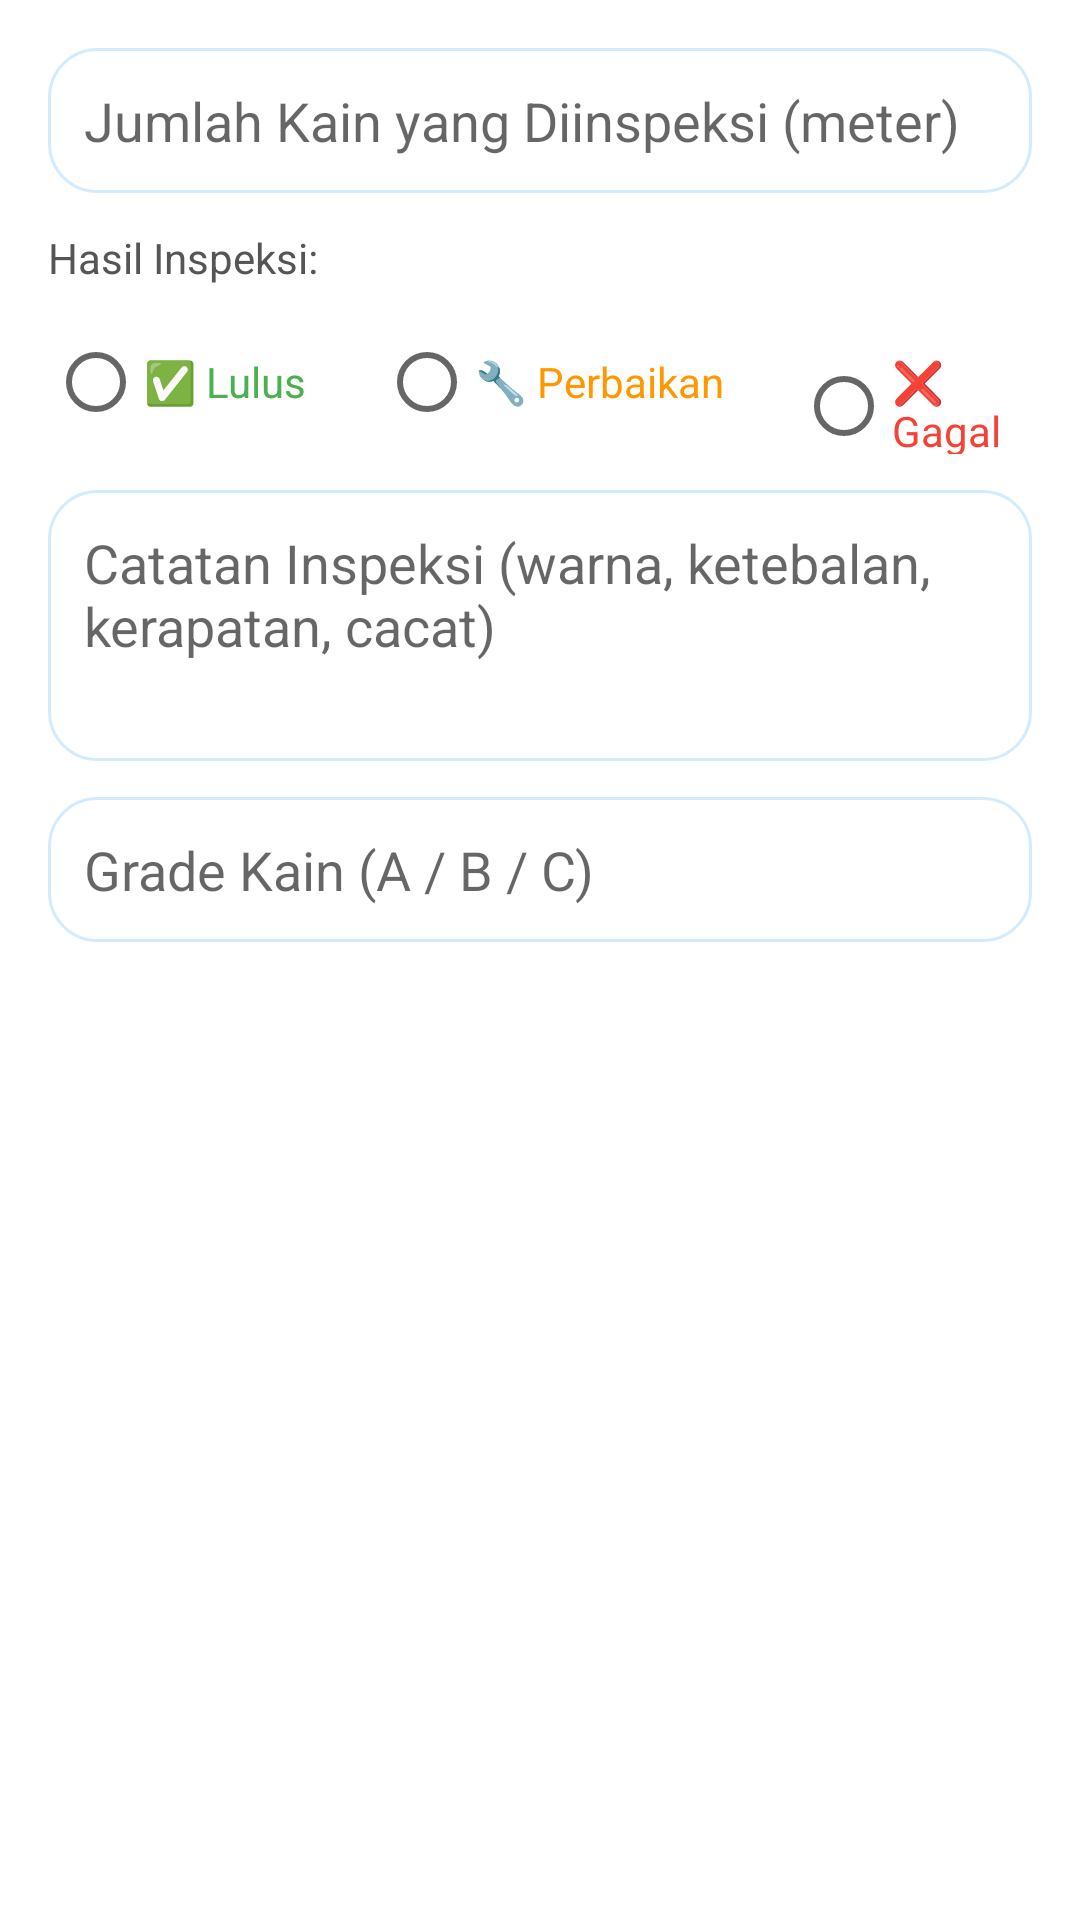

This screen was rendered from an Android layout file. Write that file and the resources it references.
<!-- AndroidManifest.xml: application theme Theme.TIASA -->
<!-- res/layout/dialog_inspection.xml -->
<?xml version="1.0" encoding="utf-8"?>
<LinearLayout xmlns:android="http://schemas.android.com/apk/res/android"
    android:layout_width="match_parent"
    android:layout_height="wrap_content"
    android:orientation="vertical"
    android:padding="16dp">

    <EditText
        android:id="@+id/etInspectQuantity"
        android:layout_width="match_parent"
        android:layout_height="wrap_content"
        android:hint="Jumlah Kain yang Diinspeksi (meter)"
        android:inputType="number"
        android:padding="12dp"
        android:layout_marginBottom="12dp"
        android:background="@drawable/bg_edittext" />

    <TextView
        android:layout_width="wrap_content"
        android:layout_height="wrap_content"
        android:text="Hasil Inspeksi:"
        android:textSize="14sp"
        android:textColor="#555555"
        android:layout_marginBottom="8dp" />

    <RadioGroup
        android:id="@+id/rgInspectResult"
        android:layout_width="match_parent"
        android:layout_height="wrap_content"
        android:orientation="horizontal"
        android:layout_marginBottom="12dp">

        <RadioButton
            android:id="@+id/rbPass"
            android:layout_width="wrap_content"
            android:layout_height="wrap_content"
            android:text="✅ Lulus"
            android:textColor="#4CAF50"
            android:layout_marginEnd="24dp" />

        <RadioButton
            android:id="@+id/rbRepair"
            android:layout_width="wrap_content"
            android:layout_height="wrap_content"
            android:text="🔧 Perbaikan"
            android:textColor="#FF9800"
            android:layout_marginEnd="24dp" />

        <RadioButton
            android:id="@+id/rbFail"
            android:layout_width="wrap_content"
            android:layout_height="wrap_content"
            android:text="❌ Gagal"
            android:textColor="#F44336" />
    </RadioGroup>

    <EditText
        android:id="@+id/etInspectNotes"
        android:layout_width="match_parent"
        android:layout_height="wrap_content"
        android:hint="Catatan Inspeksi (warna, ketebalan, kerapatan, cacat)"
        android:padding="12dp"
        android:layout_marginBottom="12dp"
        android:background="@drawable/bg_edittext"
        android:minLines="3"
        android:gravity="top" />

    <EditText
        android:id="@+id/etGrade"
        android:layout_width="match_parent"
        android:layout_height="wrap_content"
        android:hint="Grade Kain (A / B / C)"
        android:padding="12dp"
        android:background="@drawable/bg_edittext" />

</LinearLayout>
<!-- resources referenced by this layout -->
<resources>
  <!-- drawable bg_edittext (drawable) -->
  <?xml version="1.0" encoding="utf-8"?>
  <shape xmlns:android="http://schemas.android.com/apk/res/android">
  
      <corners android:radius="16dp"/>
  
      <solid android:color="#CCFFFFFF"/>
  
      <stroke
          android:width="1dp"
          android:color="#80A7D8FF"/>
  
  </shape>
  <style name="Theme.TIASA" parent="Theme.MaterialComponents.DayNight.NoActionBar">
          <item name="colorPrimary">#4FA3FF</item>
          <item name="colorPrimaryVariant">#3D6FFF</item>
          <item name="colorOnPrimary">#FFFFFF</item>
  
          <item name="colorSecondary">#7BB8FF</item>
          <item name="colorSecondaryVariant">#5C8DFF</item>
          <item name="colorOnSecondary">#FFFFFF</item>
  
          <item name="android:statusBarColor">#4FA3FF</item>
          <item name="android:windowBackground">@android:color/white</item>
      </style>
</resources>
